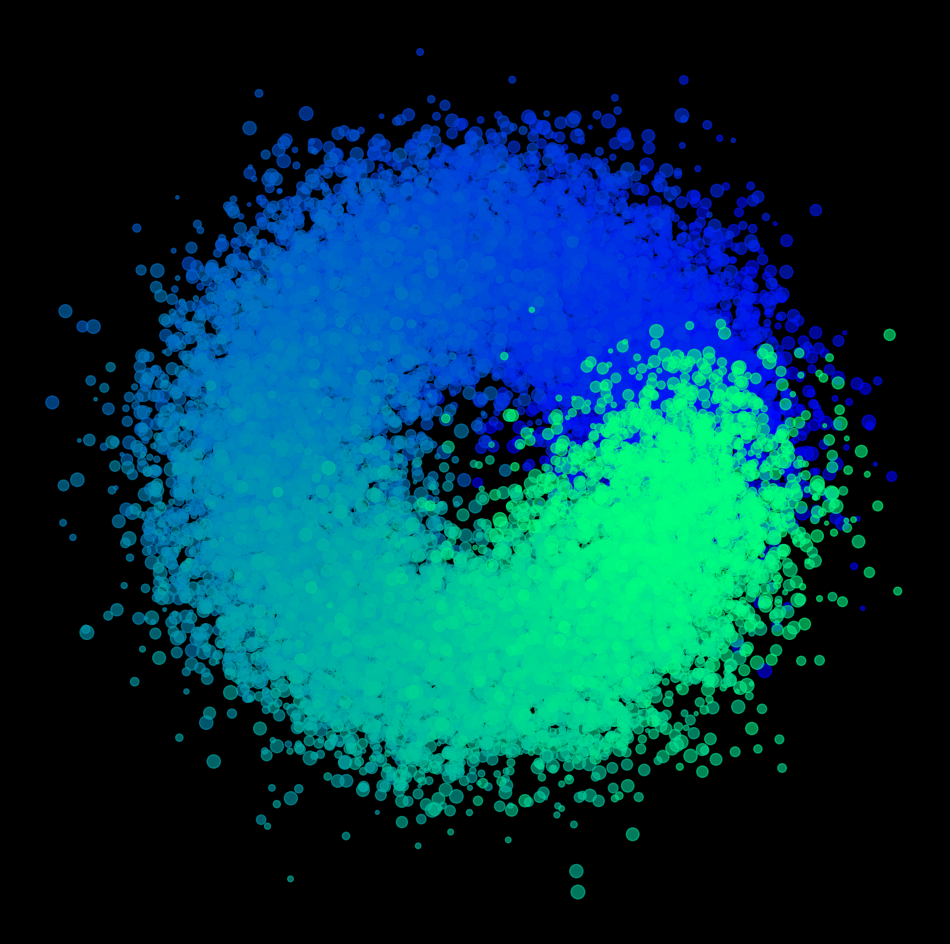

Python code for this plot: (Note: this script raises an exception after producing the figure.)
import matplotlib.pylab as plt
import numpy as np
import pandas as pd
import seaborn as sns
from math import cos, sin,log,tan,gamma,pi,exp,sqrt
p = plt.figure(figsize=(12,12),facecolor='black',dpi=400)
p = plt.axis('off')
for x,y,z in [(5*cos(t),5*sin(t),t) for t in np.linspace(0,2*pi)]:
    plt.scatter(np.random.normal(x,1.5,400),np.random.normal(y,1.5,400),s=np.random.uniform(5,100,400),alpha=0.6,
                color=plt.cm.winter(z/(2*pi)))
plt.savefig(f'C:/Users/<user>/Pictures/RandomPlots/11012020.png',facecolor='black')